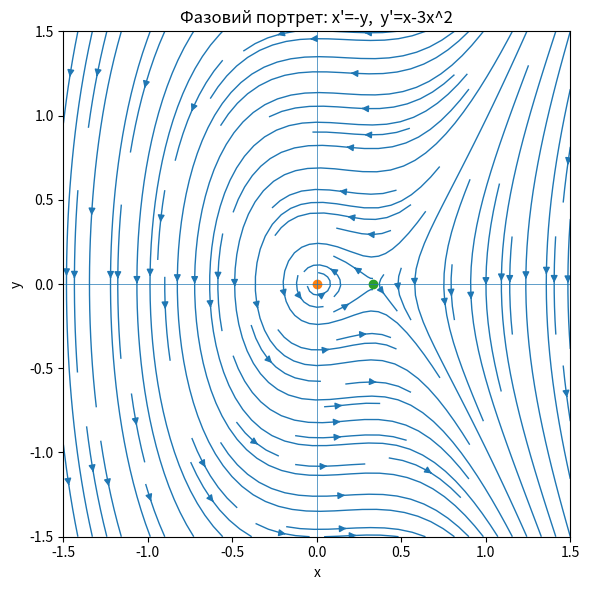

Generate this figure with matplotlib:

import sympy as sp
import numpy as np
import matplotlib.pyplot as plt
from typing import Tuple, List

x, y = sp.symbols('x y', real=True)


f1 = -y
f2 = x - 3*x**2


def equilibria(f1: sp.Expr, f2: sp.Expr) -> List[Tuple[float, float]]:
    sols = sp.solve([sp.Eq(f1, 0), sp.Eq(f2, 0)], [x, y], dict=True)
    out = []
    for s in sols:
        xs, ys = s.get(x), s.get(y)
        try:
            out.append((float(sp.N(xs)), float(sp.N(ys))))
        except Exception:
            out.append((xs, ys))
    return out

def J_matrix(f1: sp.Expr, f2: sp.Expr) -> sp.Matrix:
    return sp.Matrix([[sp.diff(f1, x), sp.diff(f1, y)],
                      [sp.diff(f2, x), sp.diff(f2, y)]])

def classify(A: np.ndarray) -> str:
    lam = np.linalg.eigvals(A)
    tr  = np.trace(A)
    det = np.linalg.det(A)
    disc = tr**2 - 4*det
    eps = 1e-9

    if disc >= -1e-9:
        r1, r2 = lam[0].real, lam[1].real
        i1, i2 = lam[0].imag, lam[1].imag
        if abs(i1) < eps and abs(i2) < eps:
            if det < 0:            return "saddle (сідло)"
            if r1 < 0 and r2 < 0:  return "stable node (стійкий вузол)"
            if r1 > 0 and r2 > 0:  return "unstable node (нестійкий вузол)"
            return "degenerate (вироджена)"
    if det > 0:
        if abs(tr) < eps:  return "center (центр)"
        if tr < 0:         return "stable focus (стійкий фокус)"
        if tr > 0:         return "unstable focus (нестійкий фокус)"
    return "degenerate (вироджена)"


print("Система:  x' = -y,   y' = x - 3x^2")
eqs = equilibria(f1, f2)
print("Точки рівноваги:", eqs)

J = J_matrix(f1, f2)
print("\nJ(x,y) =")
sp.pprint(J)

for i, (xe, ye) in enumerate(eqs, 1):
    A = np.array(J.subs({x: xe, y: ye}), dtype=float)
    lam = np.linalg.eigvals(A)
    tr, det = float(np.trace(A)), float(np.linalg.det(A))
    disc = tr**2 - 4*det
    print(f"\n— Точка {i}: ({xe}, {ye})")
    print("  J(x*,y*) =\n", A)
    print("  eigenvalues =", lam)
    print(f"  trace={tr:.6g}, det={det:.6g}, disc={disc:.6g}")
    print("  тип:", classify(A))

f1l = sp.lambdify((x, y), f1, 'numpy')
f2l = sp.lambdify((x, y), f2, 'numpy')

X = np.linspace(-1.5, 1.5, 31)
Y = np.linspace(-1.5, 1.5, 31)
XX, YY = np.meshgrid(X, Y)
U = f1l(XX, YY)
V = f2l(XX, YY)

plt.figure(figsize=(6, 6))
plt.streamplot(XX, YY, U, V, density=1.2, linewidth=1)
plt.xlabel("x"); plt.ylabel("y")
plt.title("Фазовий портрет: x'=-y,  y'=x-3x^2")
for xe, ye in eqs:
    plt.plot([xe], [ye], 'o')
plt.axhline(0, lw=0.5); plt.axvline(0, lw=0.5)
plt.xlim(-1.5, 1.5); plt.ylim(-1.5, 1.5)
plt.tight_layout()
plt.show()
